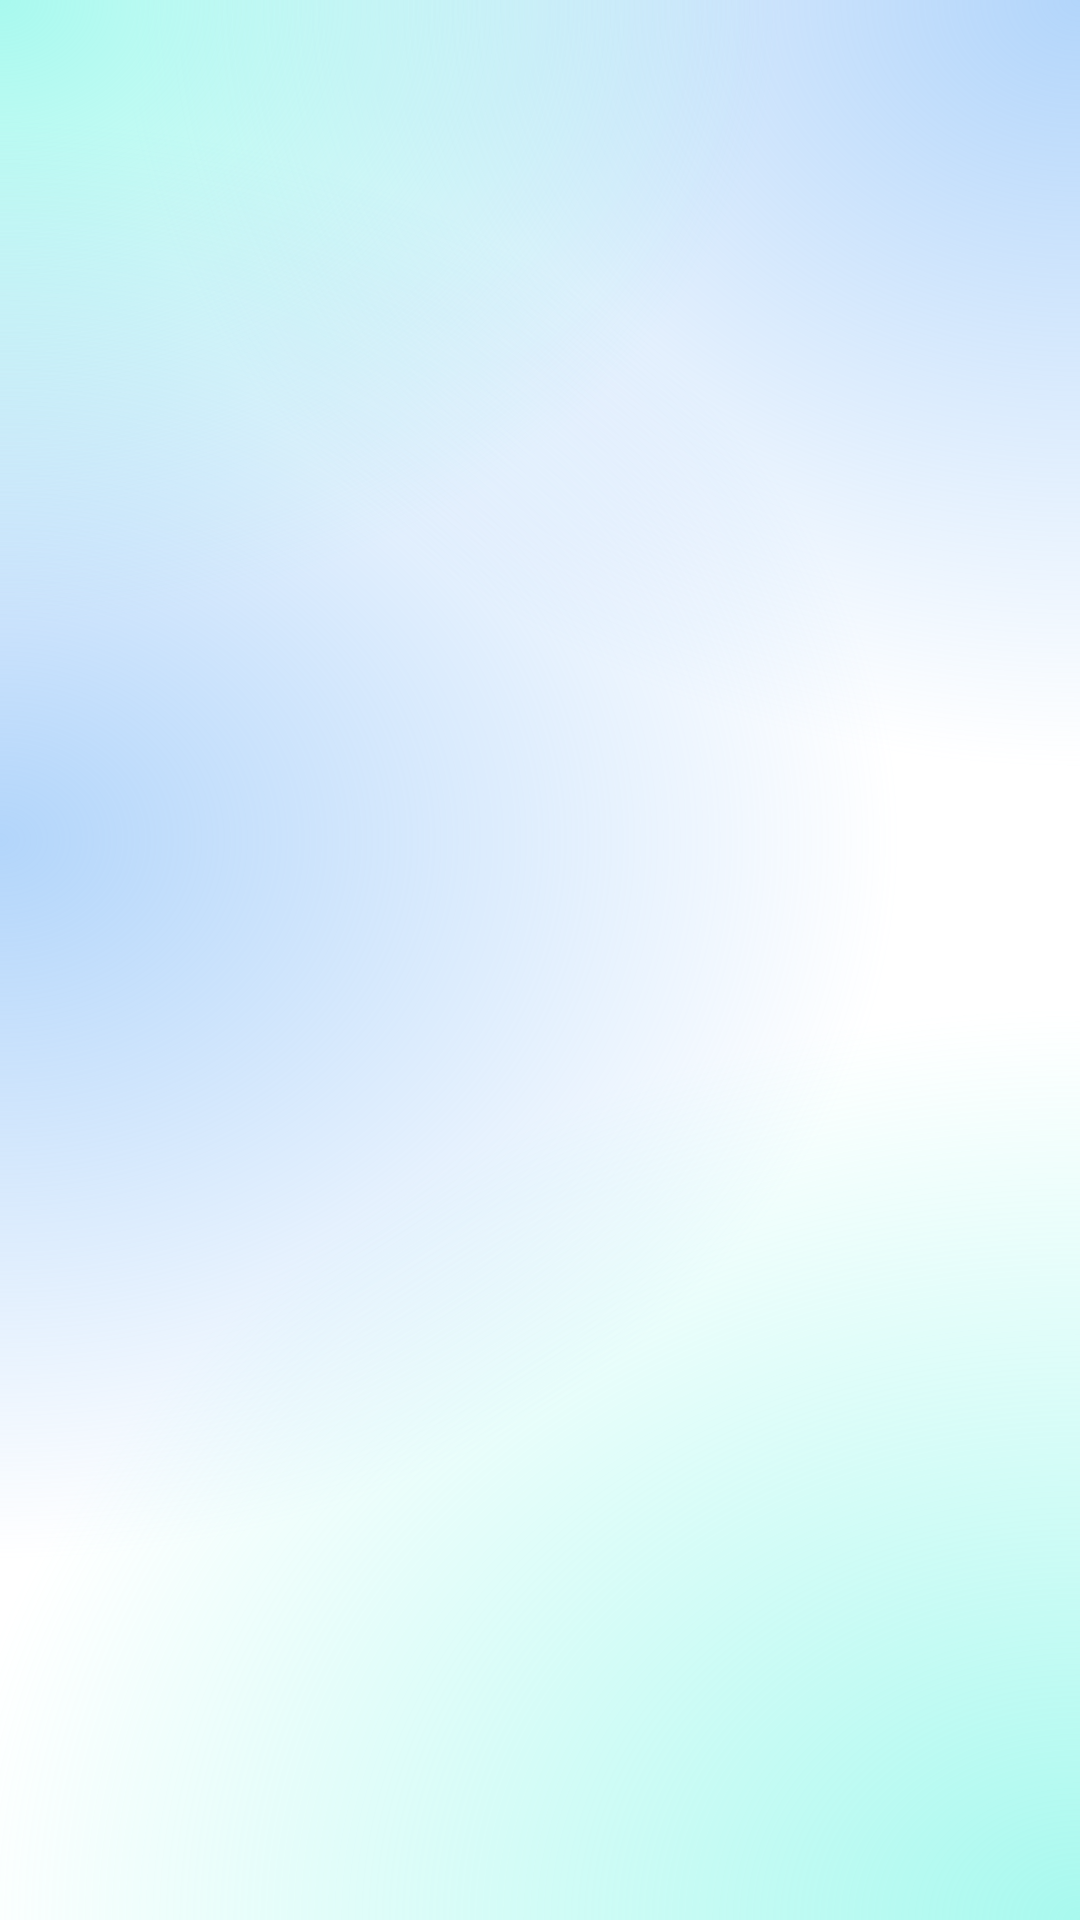

The Android layout XML behind this screen, and the referenced resources:
<!-- AndroidManifest.xml: application theme Theme.AppCompat.Light.NoActionBar -->
<!-- res/layout/activity_scan_options.xml -->
<?xml version="1.0" encoding="utf-8"?>
<androidx.constraintlayout.widget.ConstraintLayout
    xmlns:android="http://schemas.android.com/apk/res/android"
    xmlns:app="http://schemas.android.com/apk/res-auto"
    xmlns:tools="http://schemas.android.com/tools"
    android:layout_width="match_parent"
    android:layout_height="match_parent"
    android:padding="16dp"
    android:background="@drawable/background_ethereal">











































































































</androidx.constraintlayout.widget.ConstraintLayout>
<!-- resources referenced by this layout -->
<resources>
  <color name="black">#FF000000</color>
  <!-- drawable background_ethereal: vector/xml drawable (drawable, 2393 chars, omitted) -->
  <!-- drawable outline_arrow_back_ios_24 (drawable) -->
  <vector xmlns:android="http://schemas.android.com/apk/res/android" android:autoMirrored="true" android:height="24dp" android:tint="#131313" android:viewportHeight="960" android:viewportWidth="960" android:width="24dp">
        
      <path android:fillColor="@android:color/white" android:pathData="M400,880L0,480L400,80L471,151L142,480L471,809L400,880Z"/>
      
  </vector>
  <!-- drawable outline_shield_24 (drawable) -->
  <vector xmlns:android="http://schemas.android.com/apk/res/android" android:height="24dp" android:tint="#1A68D2" android:viewportHeight="960" android:viewportWidth="960" android:width="24dp">
        
      <path android:fillColor="@android:color/white" android:pathData="M480,880Q341,845 250.5,720.5Q160,596 160,444L160,200L480,80L800,200L800,444Q800,596 709.5,720.5Q619,845 480,880ZM480,796Q584,763 652,664Q720,565 720,444L720,255L480,165L240,255L240,444Q240,565 308,664Q376,763 480,796ZM480,480Q480,480 480,480Q480,480 480,480L480,480L480,480L480,480L480,480Q480,480 480,480Q480,480 480,480Z"/>
      
  </vector>
  <string name="deep_scan">Deep Scan</string>
  <string name="quick_scan">Quick Scan</string>
  <string name="scan_mode">Scan mode</string>
  <string name="scan_options_text">Scan Options</string>
</resources>
